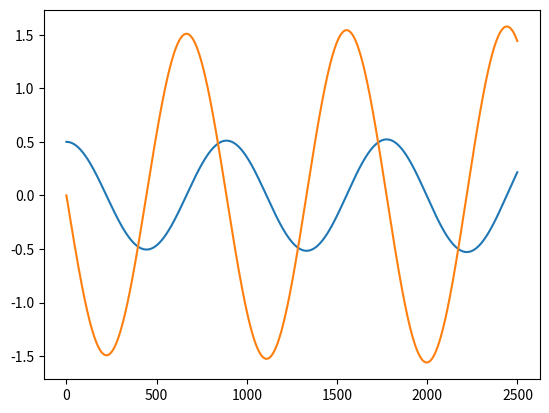

Write the Python code that produced this figure.
import matplotlib.pyplot as plt
from scipy.optimize import fsolve
import numpy as np

w = 3

def explicit_euler(f, y0, T, N):
    ls = np.zeros((N, *y0.shape))
    ls[0] = y0
    h = T/N
    x = 0
    
    for i in range(1,N):
        ls[i] = ls[i-1]+h*f(ls[i-1], x)
        x+=h

    return ls


def implicit_euler(f, y0, T, N):
    ls = np.zeros((N, *y0.shape))
    ls[0] = y0
    h = T/N
    x = 0
    for i in range(1,N):
        ls[i] = fsolve(lambda y: y-ls[i-1]-h*f(y, x), ls[i-1])
        x+=h

    return ls


def f(x, t):
    return np.array([x[1], -w**2*np.sin(x[0])])

if __name__=="__main__":
    plt.plot(explicit_euler(f, np.array([0.5, 0]), 6, 2500))
    plt.show()
